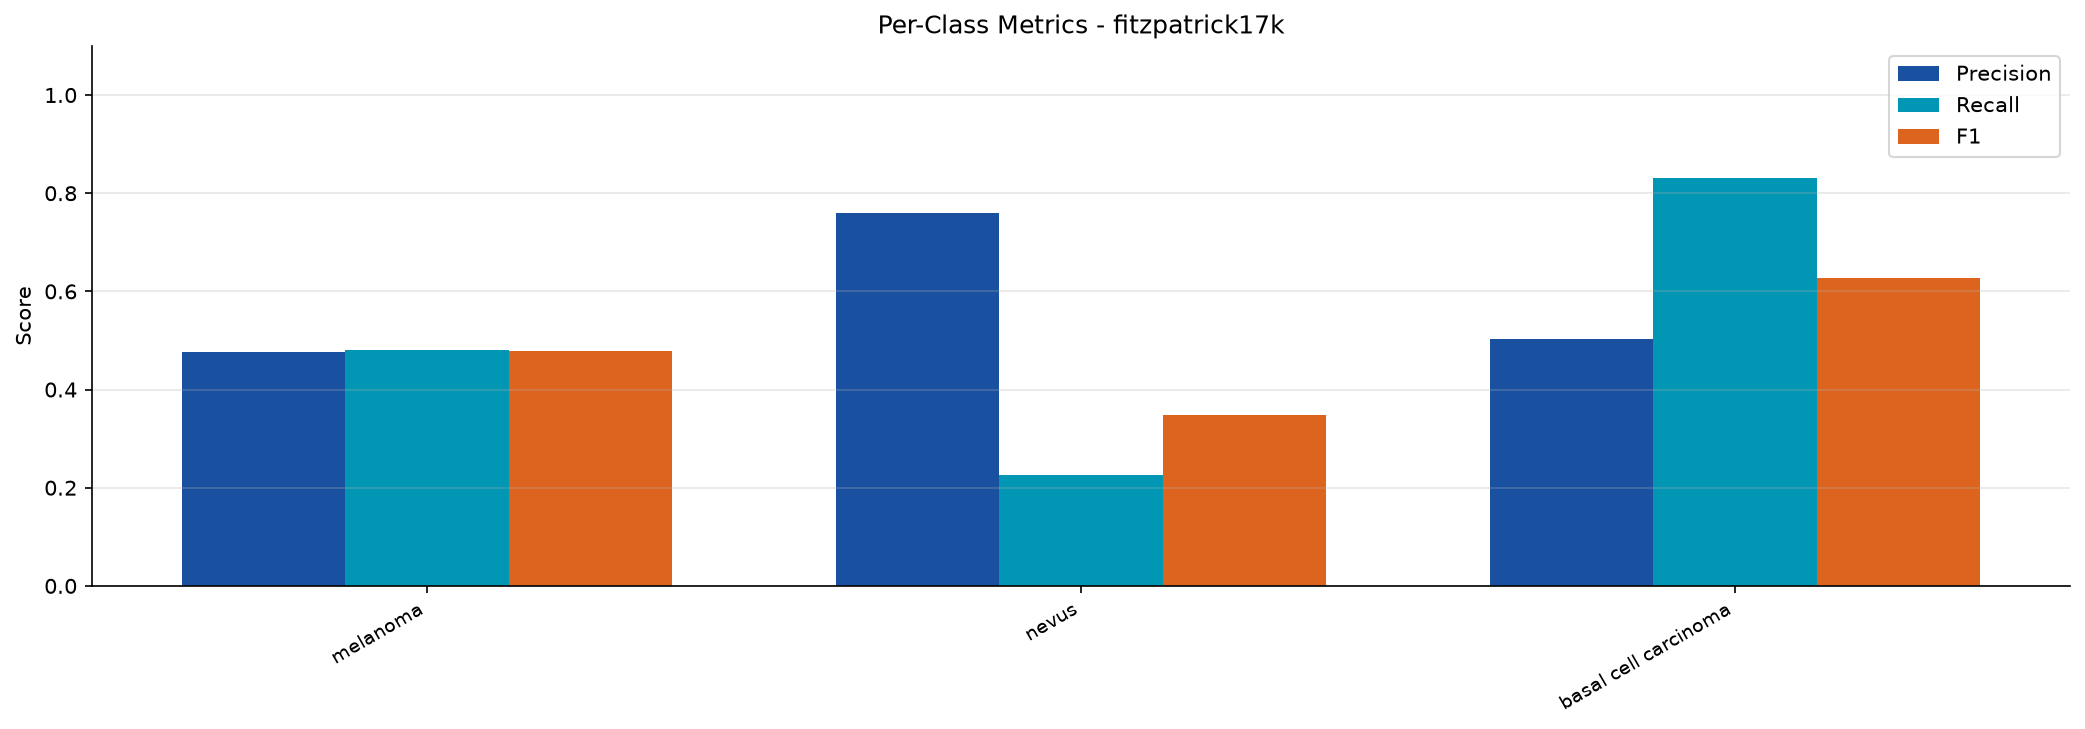

The file beside this chart, header and first rows:
split, class, precision, recall, f1
cross_fitzpatrick17k, melanoma, 0.4758, 0.4799, 0.4778
cross_fitzpatrick17k, nevus, 0.759, 0.2258, 0.3481
cross_fitzpatrick17k, basal cell carcinoma, 0.5036, 0.8305, 0.627
